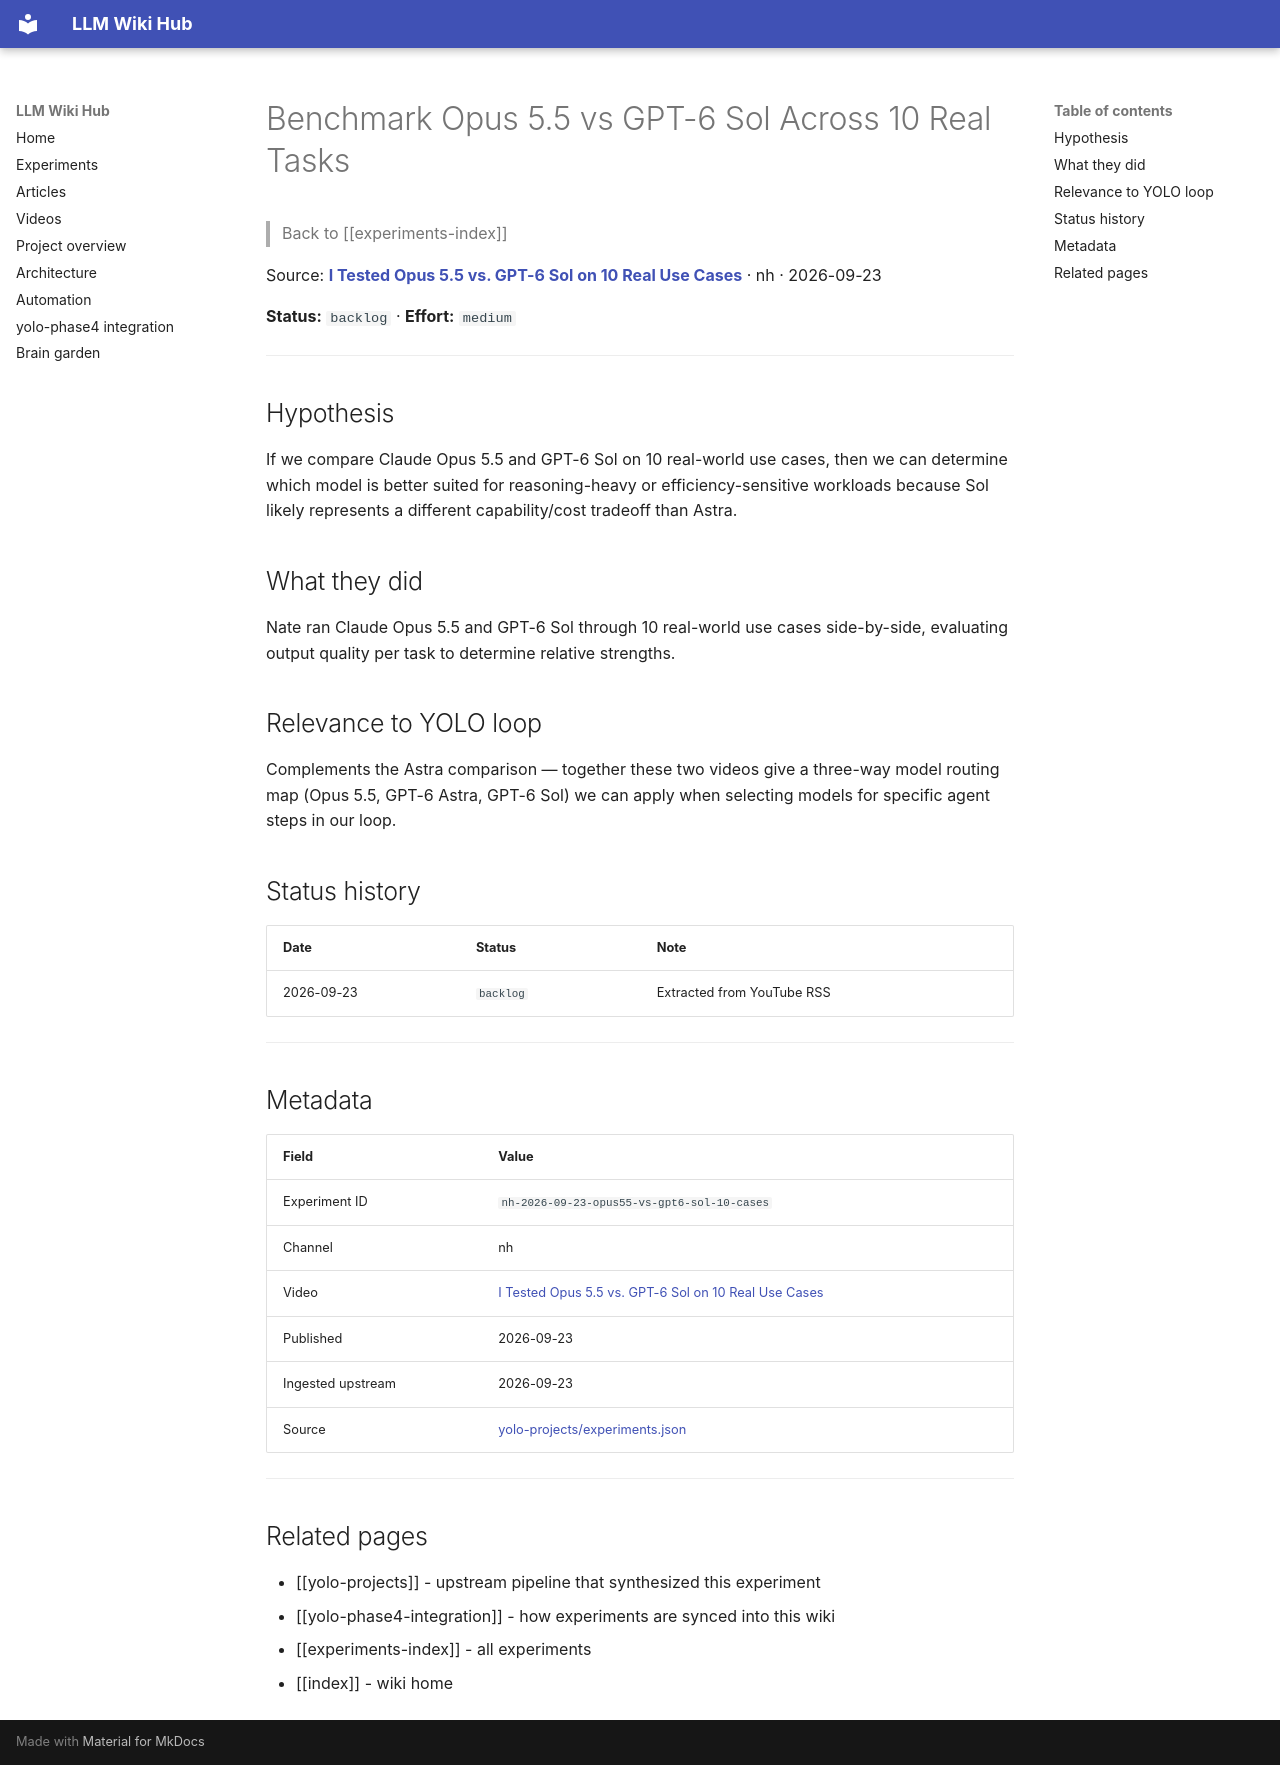

repository: Anguijm/llm-wiki-hub · page: experiments/nh-2026-09-23-opus55-vs-gpt6-sol-10-cases/index.html · generator: mkdocs

# Benchmark Opus 5.5 vs GPT-6 Sol Across 10 Real Tasks

> Back to [[experiments-index]]

Source: **[I Tested Opus 5.5 vs. GPT-6 Sol on 10 Real Use Cases](https://www.youtube.com/watch?v=eF3yeJuifoQ)** · nh · 2026-09-23

**Status:** `backlog` · **Effort:** `medium`

---

## Hypothesis

If we compare Claude Opus 5.5 and GPT-6 Sol on 10 real-world use cases, then we can determine which model is better suited for reasoning-heavy or efficiency-sensitive workloads because Sol likely represents a different capability/cost tradeoff than Astra.

## What they did

Nate ran Claude Opus 5.5 and GPT-6 Sol through 10 real-world use cases side-by-side, evaluating output quality per task to determine relative strengths.

## Relevance to YOLO loop

Complements the Astra comparison — together these two videos give a three-way model routing map (Opus 5.5, GPT-6 Astra, GPT-6 Sol) we can apply when selecting models for specific agent steps in our loop.

## Status history

| Date | Status | Note |
|---|---|---|
| 2026-09-23 | `backlog` | Extracted from YouTube RSS |

---

## Metadata

| Field | Value |
|---|---|
| Experiment ID | `nh-2026-09-23-opus55-vs-gpt6-sol-10-cases` |
| Channel | nh |
| Video | [I Tested Opus 5.5 vs. GPT-6 Sol on 10 Real Use Cases](https://www.youtube.com/watch?v=eF3yeJuifoQ) |
| Published | 2026-09-23 |
| Ingested upstream | 2026-09-23 |
| Source | [yolo-projects/experiments.json](https://github.com/Anguijm/yolo-projects/blob/main/experiments.json) |

---

## Related pages

- [[yolo-projects]] - upstream pipeline that synthesized this experiment
- [[yolo-phase4-integration]] - how experiments are synced into this wiki
- [[experiments-index]] - all experiments
- [[index]] - wiki home
